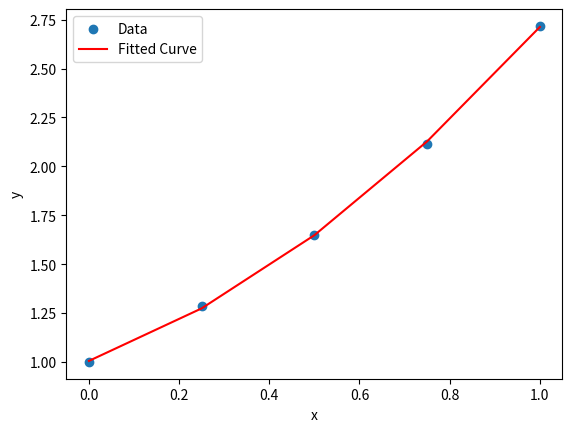

Source code (Python):
import numpy as np
import matplotlib.pyplot as plt

def least_squares_approximation(x: list, y: list, degree):
    m = len(x)
    X = np.zeros((degree + 1, degree + 1))
    for i in range(degree + 1):
        for j in range(degree + 1):
            for id in range(m):
                X[i][j] += x[id] ** (i + j)
    
    Y = np.zeros(degree + 1)
    for i in range(degree + 1):
        for id in range(m):
            Y[i] += y[id] * (x[id] ** i)
    
    a = np.linalg.solve(X, Y)
    y_fit = np.zeros(m)
    for i in range(m):
        for deg in range(degree + 1):
            y_fit[i] += a[deg] * (x[i] ** deg)
    return a, y_fit

x = [0.25 * i for i in range(5)]
y = [1.0000, 1.2840, 1.6487, 2.1170, 2.7183]
a, y_fit = least_squares_approximation(x, y, 2)
print("Coefficients:", end= ' ')
print(a, "\n-----------")
print(y_fit - y)
x_fit = x.copy()

plt.scatter(x, y, label='Data')
plt.plot(x_fit, y_fit, color='red', label='Fitted Curve')
plt.xlabel('x')
plt.ylabel('y')
plt.legend()
plt.show()